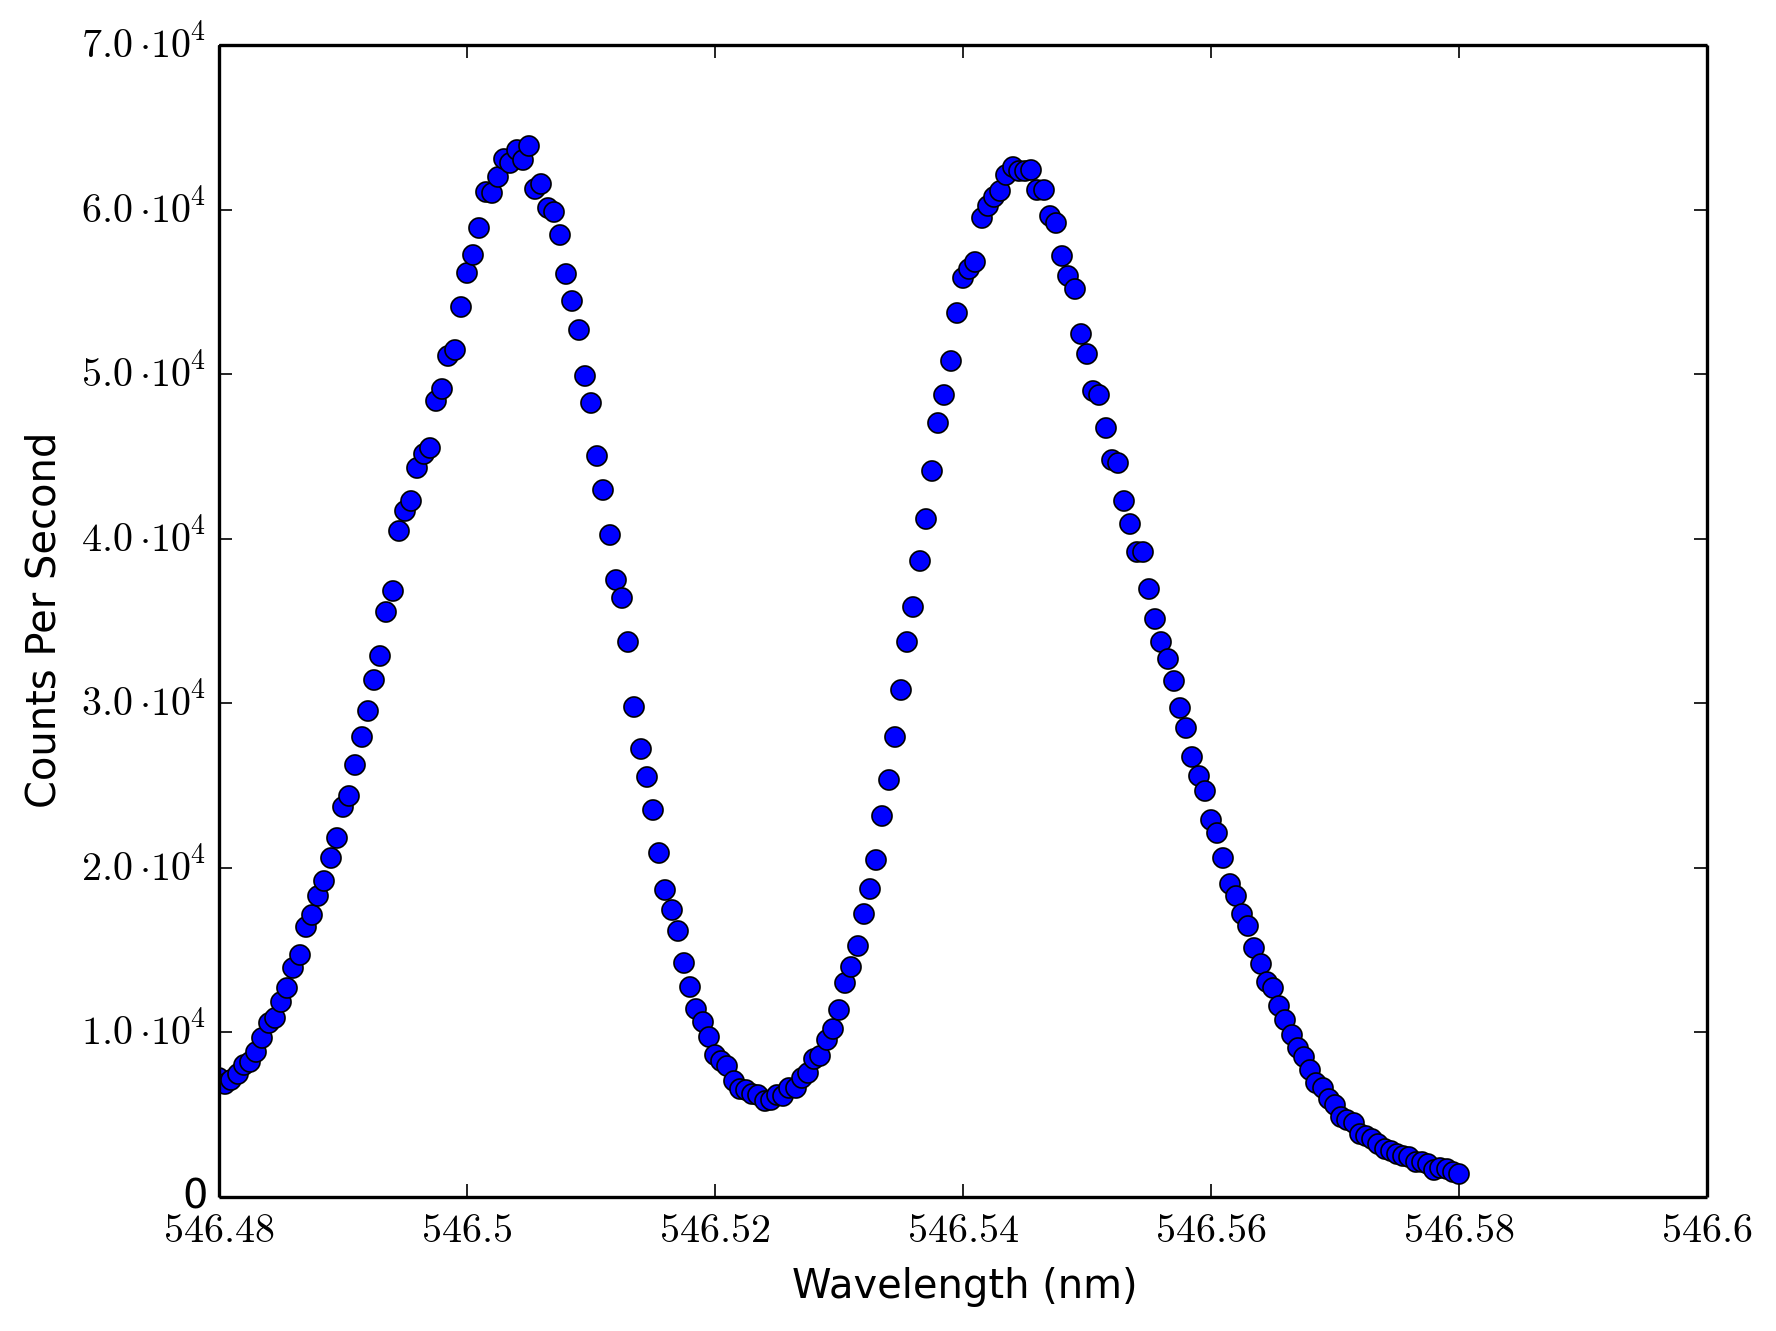

The table this chart was drawn from, first rows:
546.48, 7242
546.5, 6848
546.5, 7092
546.5, 7446
546.5, 8038
546.5, 8204
546.5, 8832
546.5, 9660
546.5, 10552
546.5, 10854
546.5, 11830
546.5, 12712
546.5, 13906
546.5, 14728
546.5, 16380
546.5, 17122
546.5, 18288
546.5, 19212
546.5, 20596
546.5, 21802
546.5, 23670
546.5, 24364
546.5, 26266
546.5, 27962
546.5, 29556
546.5, 31392
546.5, 32896
546.5, 35518
546.5, 36828
546.5, 40486
546.5, 41666
546.5, 42312
546.5, 44286
546.5, 45152
546.5, 45484
546.5, 48340
546.5, 49106
546.5, 51110
546.5, 51486
546.5, 54068
546.5, 56172
546.5, 57228
546.5, 58852
546.5, 61084
546.5, 60998
546.5, 61996
546.5, 63096
546.5, 62806
546.5, 63632
546.5, 63038
546.5, 63882
546.5, 61220
546.5, 61548
546.5, 60070
546.5, 59868
546.5, 58484
546.5, 56074
546.5, 54448
546.5, 52710
546.5, 49860
546.5, 48242
... 140 more rows
